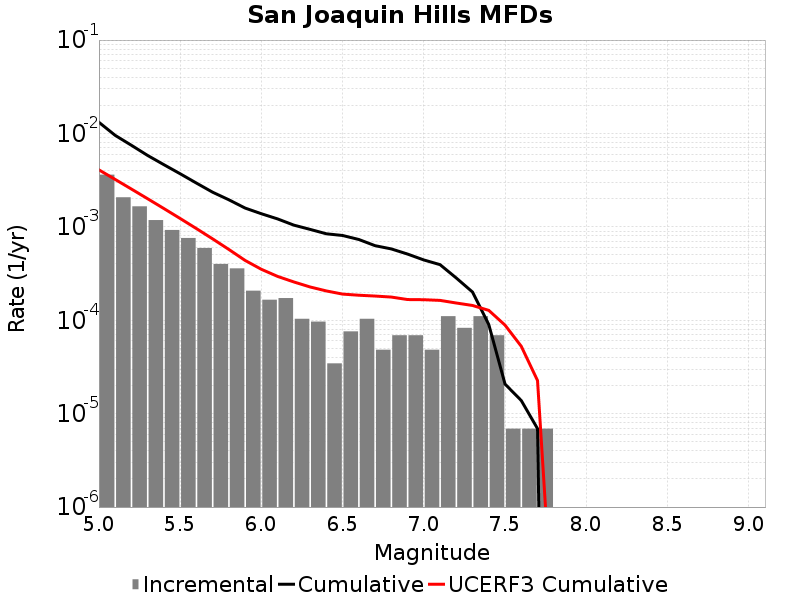

Source data for this figure (header and first rows):
Magnitude, Incremental Rate, Cumulative Rate, UCERF3 Cumulative Rate
5.05, 0.00362, 0.01316, 0.004076
5.15, 0.002073, 0.009542, 0.003219
5.25, 0.001658, 0.007469, 0.002539
5.35, 0.001181, 0.005811, 0.001999
5.45, 9.2584617E-4, 0.004629, 0.00157
5.55, 7.60023E-4, 0.003703, 0.001229
5.65, 5.941998E-4, 0.002943, 9.5850683E-4
5.75, 4.007394E-4, 0.002349, 7.4345653E-4
5.85, 3.592836E-4, 0.001948, 5.72636E-4
5.95, 2.07279E-4, 0.001589, 4.3694844E-4
6.05, 1.6582319E-4, 0.001382, 3.5118897E-4
6.15, 1.727325E-4, 0.001216, 2.9472896E-4
6.25, 1.036395E-4, 0.001043, 2.570894E-4
6.35, 9.67302E-5, 9.396648E-4, 2.2719138E-4
6.45, 3.4546498E-5, 8.429346E-4, 2.0602916E-4
6.55, 7.6002296E-5, 8.083881E-4, 1.905869E-4
6.65, 1.036395E-4, 7.323858E-4, 1.8535733E-4
6.75, 4.83651E-5, 6.287463E-4, 1.8162979E-4
6.85, 6.9092996E-5, 5.803812E-4, 1.7715026E-4
6.95, 6.9092996E-5, 5.112882E-4, 1.6665785E-4
7.05, 4.83651E-5, 4.421952E-4, 1.6593328E-4
7.15, 1.105488E-4, 3.938301E-4, 1.6320385E-4
7.25, 8.2911596E-5, 2.832813E-4, 1.5297995E-4
7.35, 1.105488E-4, 2.003697E-4, 1.4399021E-4
7.45, 6.9092996E-5, 8.98209E-5, 1.275755E-4
7.55, 6.9093E-6, 2.0727899E-5, 8.869527E-5
7.65, 6.9093E-6, 1.38186E-5, 5.2607353E-5
7.75, 6.9093E-6, 6.9093E-6, 2.2625332E-5
7.85, 0.0, 0.0, 3.9259817E-8
7.95, 0.0, 0.0, 0.0
8.05, 0.0, 0.0, 0.0
8.15, 0.0, 0.0, 0.0
8.25, 0.0, 0.0, 0.0
8.35, 0.0, 0.0, 0.0
8.45, 0.0, 0.0, 0.0
8.55, 0.0, 0.0, 0.0
8.65, 0.0, 0.0, 0.0
8.75, 0.0, 0.0, 0.0
8.85, 0.0, 0.0, 0.0
8.95, 0.0, 0.0, 0.0
9.05, 0.0, 0.0, 0.0
